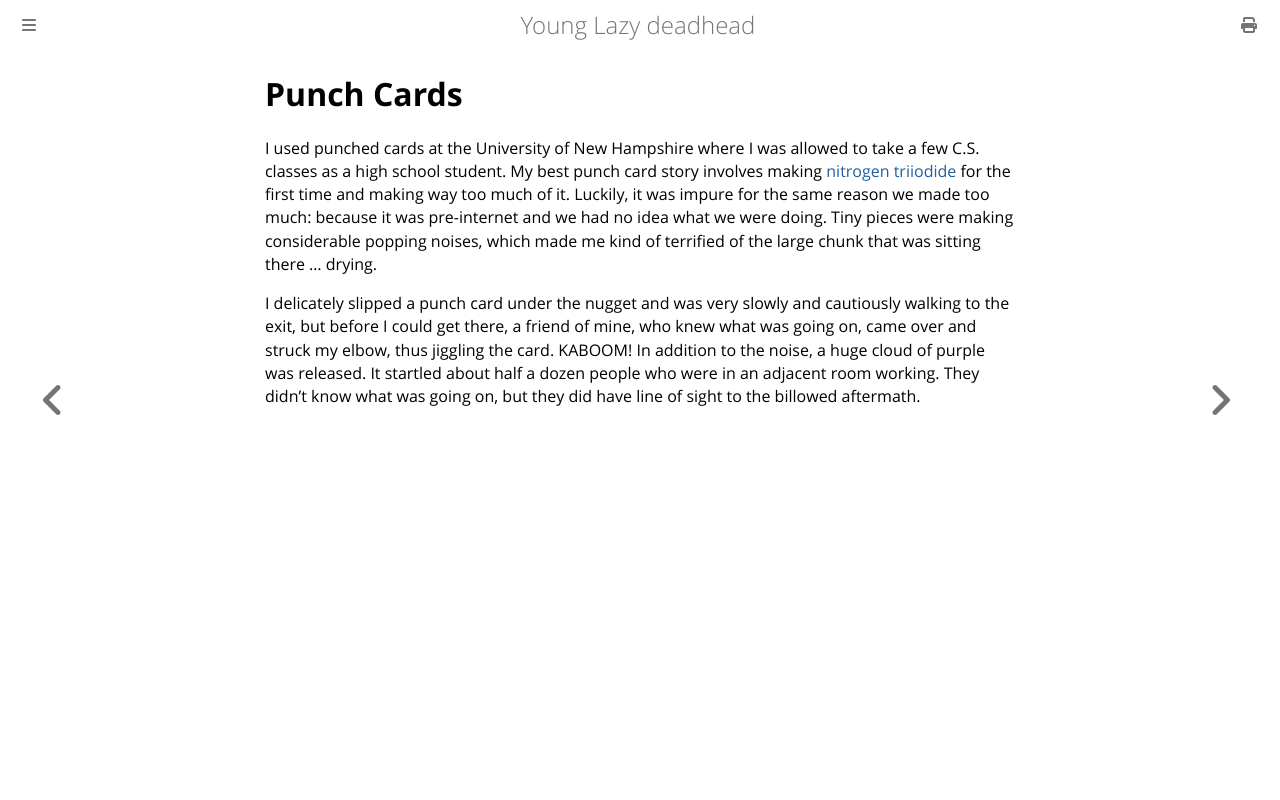

repository: ctm/yld · page: programming/ancient-peripherals/punch-cards.html · generator: mdbook

# Punch Cards

I used punched cards at the University of New Hampshire where I was
allowed to take a few C.S. classes as a high school student. My best
punch card story involves making [nitrogen
triiodide](https://www.youtube.com/watch?v=DFfRqoIdArM&authuser=0) for
the first time and making way too much of it. Luckily, it was
impure for the same reason we made too much: because it was
pre-internet and we had no idea what we were doing. Tiny pieces
were making considerable popping noises, which made me kind of
terrified of the large chunk that was sitting there &hellip; drying.

I delicately slipped a punch card under the nugget and was very slowly
and cautiously walking to the exit, but before I could get there, a
friend of mine, who knew what was going on, came over and struck my
elbow, thus jiggling the card. KABOOM! In addition to the noise, a
huge cloud of purple was released. It startled about half a dozen
people who were in an adjacent room working. They didn't know what
was going on, but they did have line of sight to the billowed
aftermath.
